Dataset: 半导体芯片表面缺陷检测(预处理后) (GitHub, Baird-Li/Lizhipeng1). Classes: ZF scratch, broken, pin break, scratch.

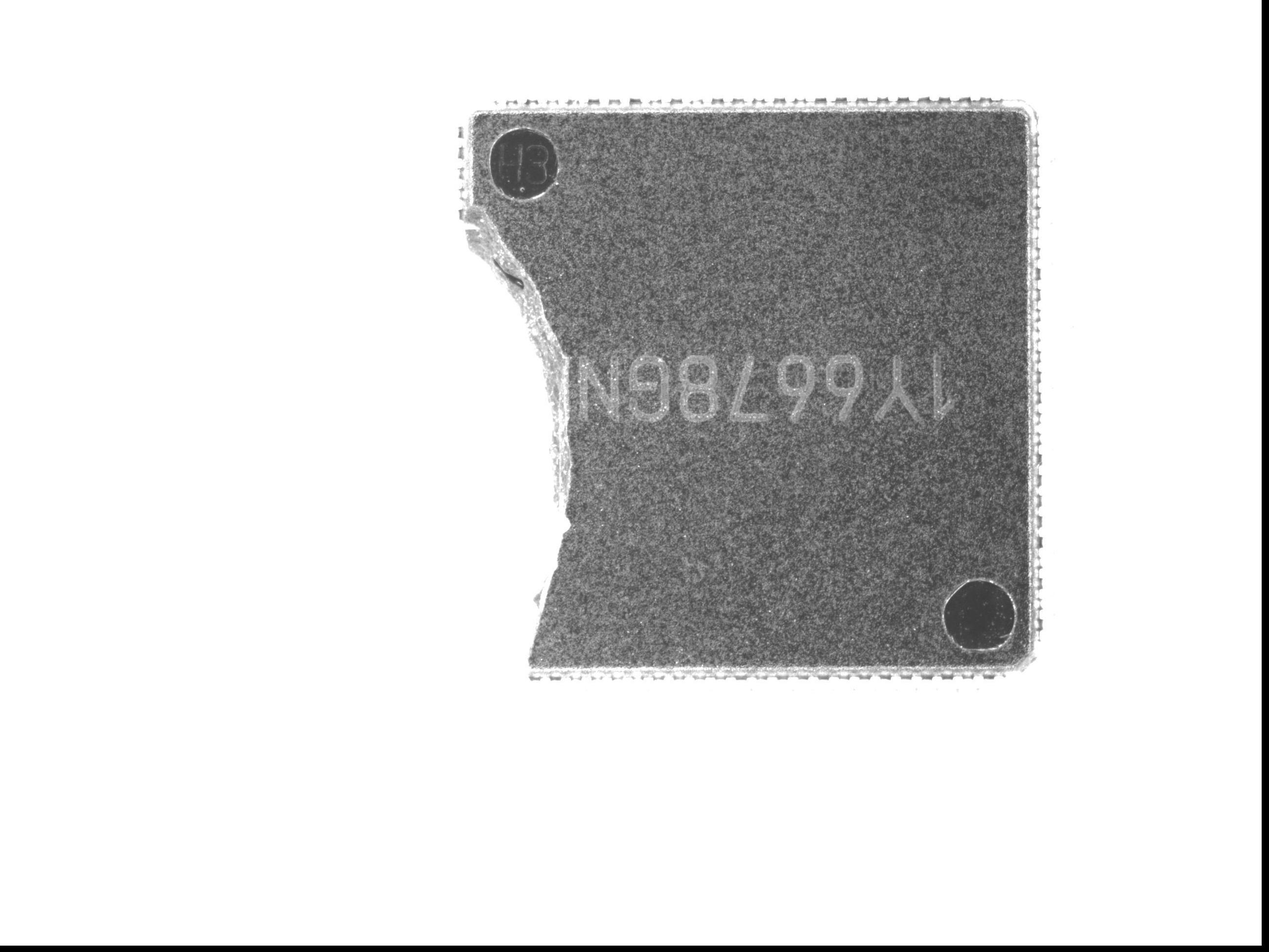
Label: broken

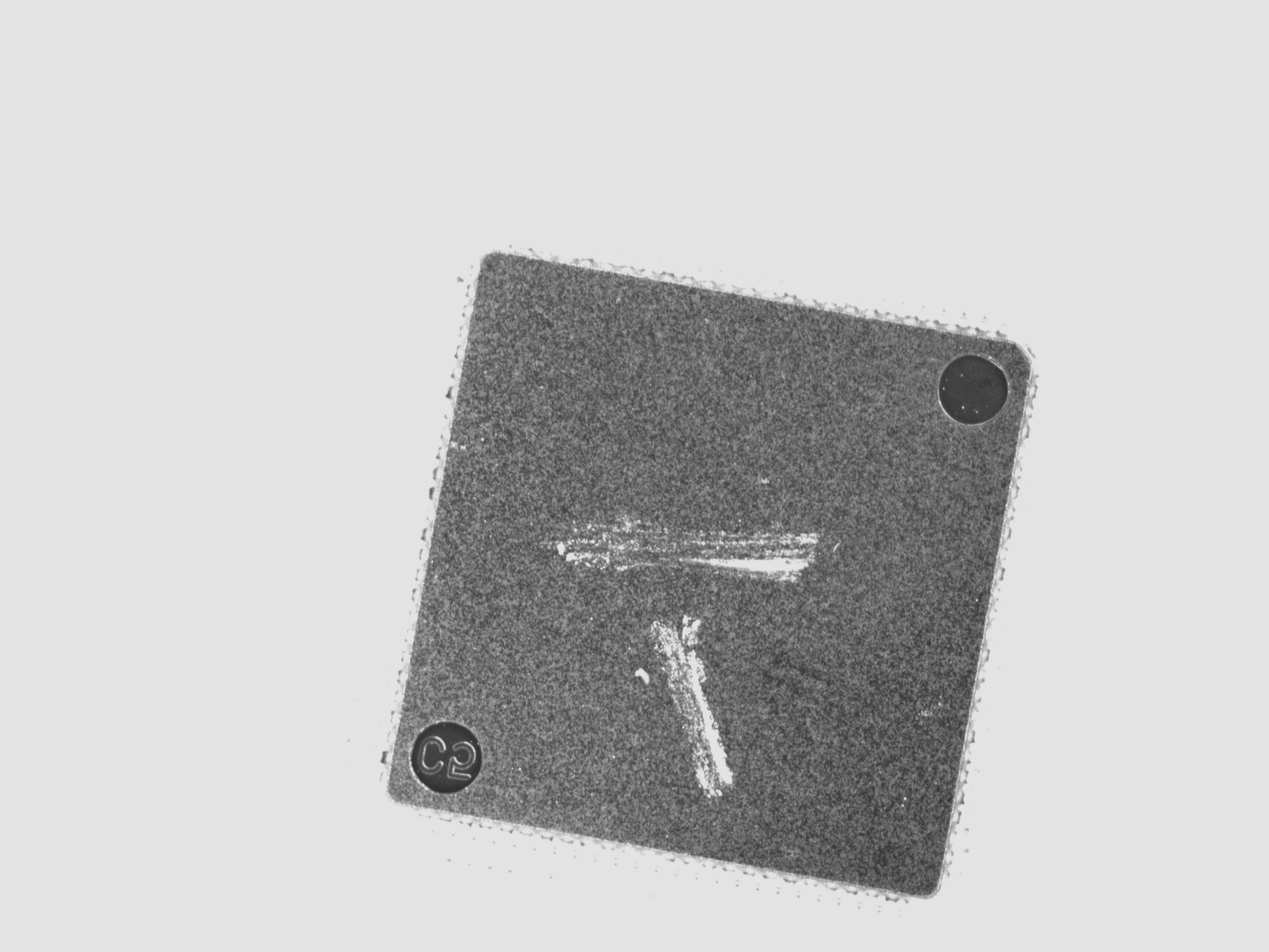
Label: ZF scratch

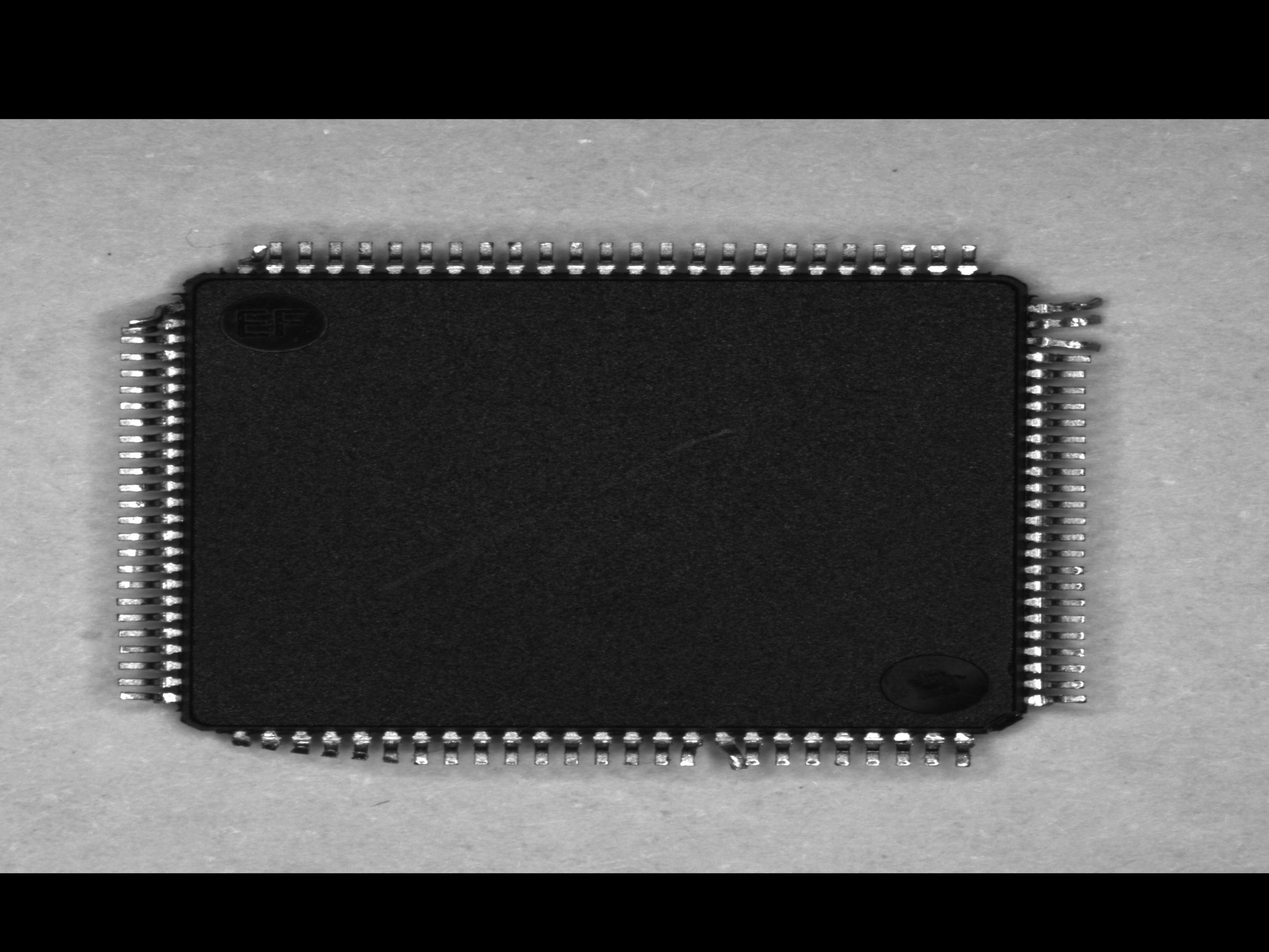
Label: pin break

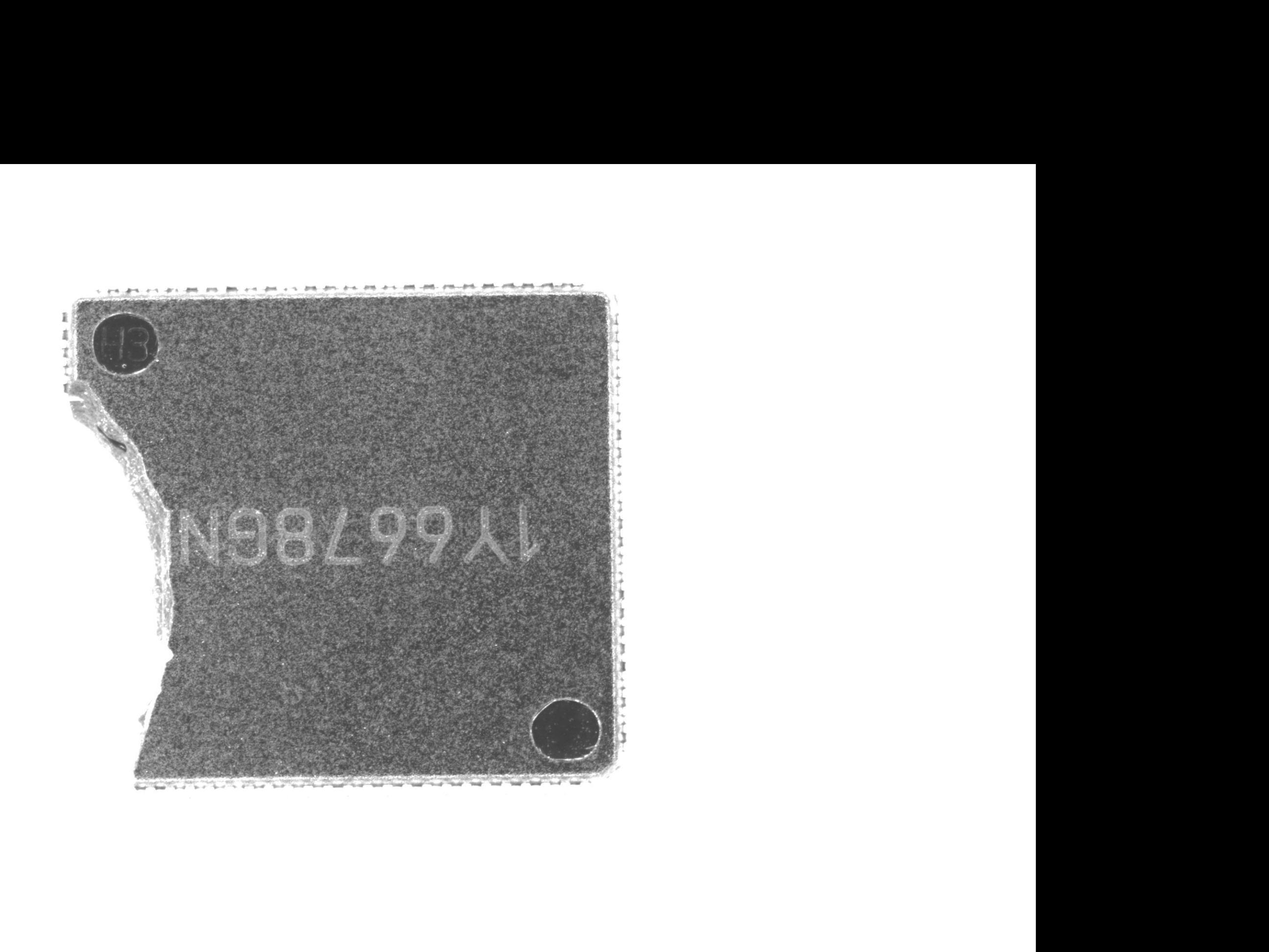
Label: broken

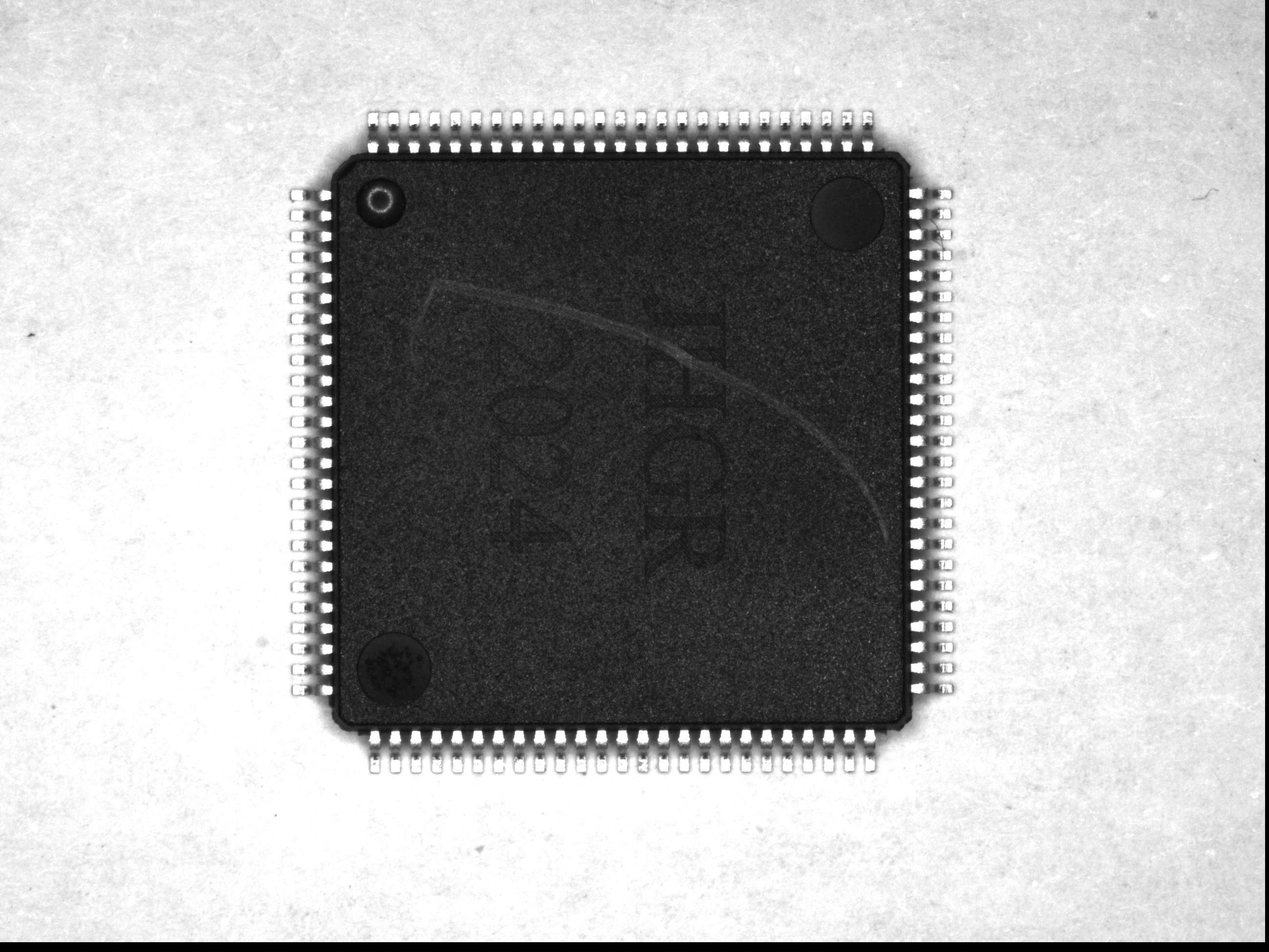
Label: scratch

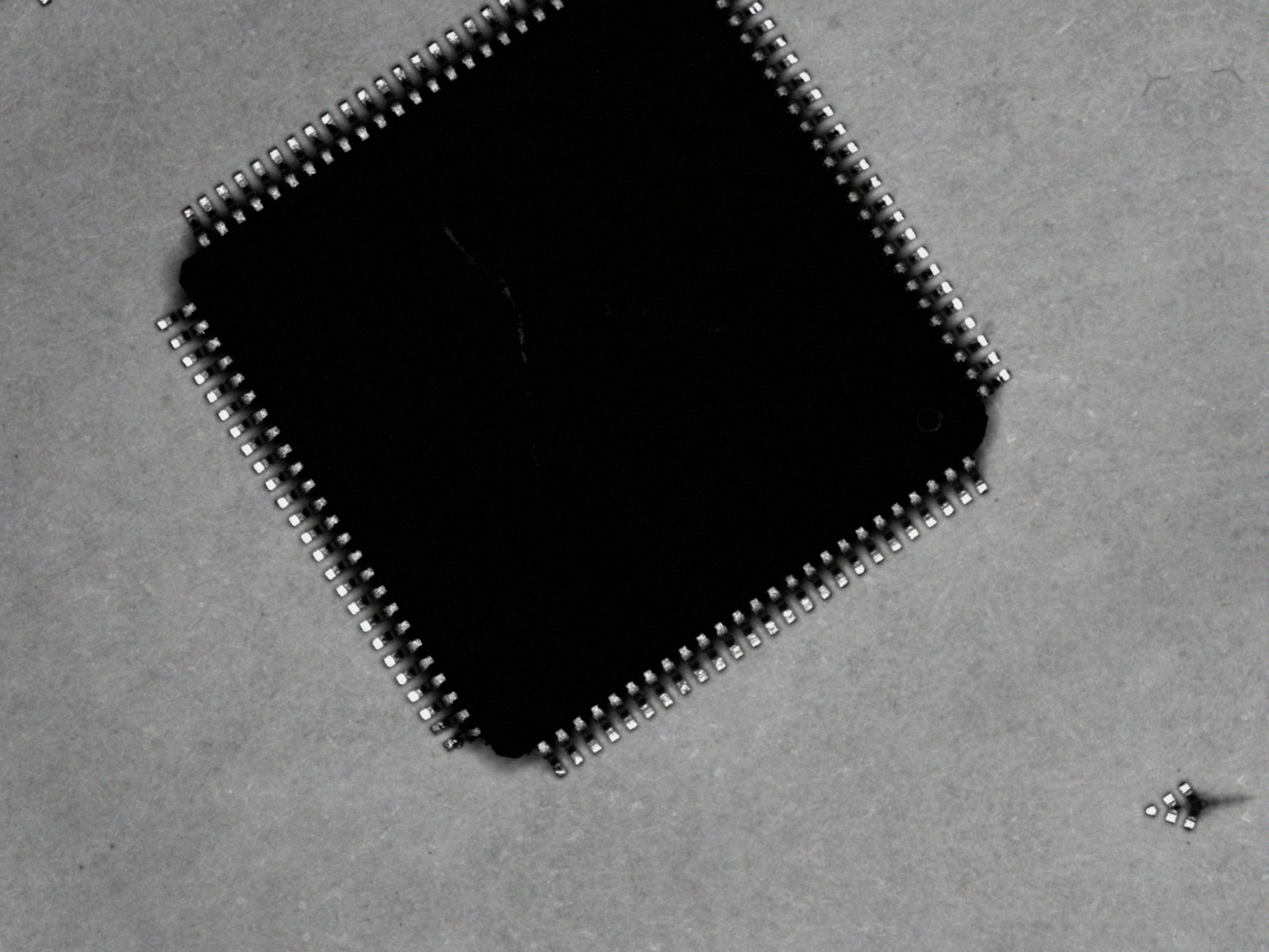
Label: scratch
